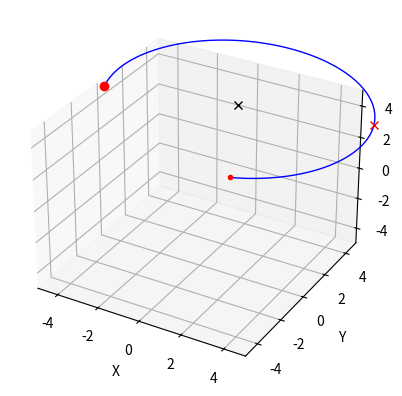

This chart was generated by the following Python code:
import numpy as np
import math 
from matplotlib import pyplot as plt

NUMPOINT = 100


def CircleFun(p1: np.array,p2: np.array,p3: np.array):
    x1=p1[0]
    y1=p1[1]
    z1=p1[2]
    x2=p2[0]
    y2=p2[1]
    z2=p2[2]
    x3=p3[0]
    y3=p3[1]
    z3=p3[2]
 
    a1 = (y1*z2 - y2*z1 - y1*z3 + y3*z1 + y2*z3 - y3*z2)
    b1 = -(x1*z2 - x2*z1 - x1*z3 + x3*z1 + x2*z3 - x3*z2)
    c1 = (x1*y2 - x2*y1 - x1*y3 + x3*y1 + x2*y3 - x3*y2)
    d1 = -(x1*y2*z3 - x1*y3*z2 - x2*y1*z3 + x2*y3*z1 + x3*y1*z2 - x3*y2*z1)
 
    a2 = 2*(x2 - x1)
    b2 = 2*(y2 - y1)
    c2 = 2*(z2 - z1)
    d2 = x1*x1 + y1*y1 + z1*z1 - x2*x2 - y2*y2 - z2*z2
 
    a3 = 2*(x3 - x1)
    b3 = 2*(y3 - y1)
    c3 = 2*(z3 - z1)
    d3 = x1*x1 + y1*y1 + z1*z1 - x3*x3 - y3*y3 - z3*z3
    
    M=np.array([[a1,b1,c1,0],[a2,b2,c2,0],[a3,b3,c3,0],[0,0,0,1]])
    cp=np.dot(np.linalg.inv(M),np.array([-d1,-d2,-d3,1]))
     
    R=math.sqrt((x1-cp[0])**2+(y1-cp[1])**2+(z1-cp[2])**2)
     
    n=np.array([a1,b1,c1])
    n=n/np.linalg.norm(n) # z-vec
    a=np.array([x1-cp[0],y1-cp[1],z1-cp[2]])
    a=a/np.linalg.norm(a) # x-vec
    b=np.cross(n,a) # y-vec
    c=np.array([x2-cp[0],y2-cp[1],z2-cp[2]])
    c=c/np.linalg.norm(c) # x-vec
    d=np.cross(n,c) # y-vec
    pc = cp[0:3]
    return pc,R,a,b,c,d
   
def judge_angle(point1,point2,pc):
    angle: float = 0.0
    vec1=np.array(pc)-np.array(point1)
    vec2=np.array(pc)-np.array(point2)
    cos_angle = np.dot(vec1,vec2)/(np.linalg.norm(vec1)*np.linalg.norm(vec2))
    dots = np.dot(vec1,vec2)
    norms = (np.linalg.norm(vec1)*np.linalg.norm(vec2))
    angle = np.arccos(cos_angle)
    # print(f"夹角:{np.arccos(cos_angle)*180/np.pi}")
    return angle

def generateCircle(pc,R,a,b,p1,p2,p3):
    angle = judge_angle(p1,p3,pc)
    # 还要判断顺逆时针
    i=np.linspace(0,2*np.pi-angle,NUMPOINT)
    # i=np.linspace(0,angle,NUMPOINT)
    # print(f"夹角：{angle*180/np.pi}")
    x1=pc[0] + R*np.cos(i)*a[0] +R*np.sin(i)*b[0]
    y1=pc[1] + R*np.cos(i)*a[1] +R*np.sin(i)*b[1]
    z1=pc[2] + R*np.cos(i)*a[2] +R*np.sin(i)*b[2]
    path1 = [x1,y1,z1]
    ax = plt.axes(projection='3d')
    ax.plot(x1,y1,z1,lw=1,c='b')
    plt.plot(*pc,c="black", linestyle="none", marker="x")
    plt.plot(*p1,c="red", linestyle="none", marker="o")
    plt.plot(*p2,c="red", linestyle="none", marker="x")
    plt.plot(*p3,c="red", linestyle="none", marker=".")
    ax.set_xlabel('X',labelpad=5)
    ax.set_ylabel('Y',labelpad=5)
    ax.set_zlabel('Z',labelpad=5)
    ax.set_xlim3d([-5,5])
    ax.set_ylim3d([-5,5])
    ax.set_zlim3d([-5,5])
    # plt.tight_layout()
    plt.show()
    
    # return path1

def path_blend(paths: list, points: list):
    theta = np.linspace(0,np.pi/2,NUMPOINT)
    
if __name__ == "__main__":
    p1 = np.array([-6.2,2.4,3])
    p2 = np.array([5,6.3,2])
    p3 = np.array([2,-1,2.2])
    pc,R,a,b,c,d = CircleFun(p1,p2,p3)
    generateCircle(pc,R,a,b,p1,p2,p3)
    pass